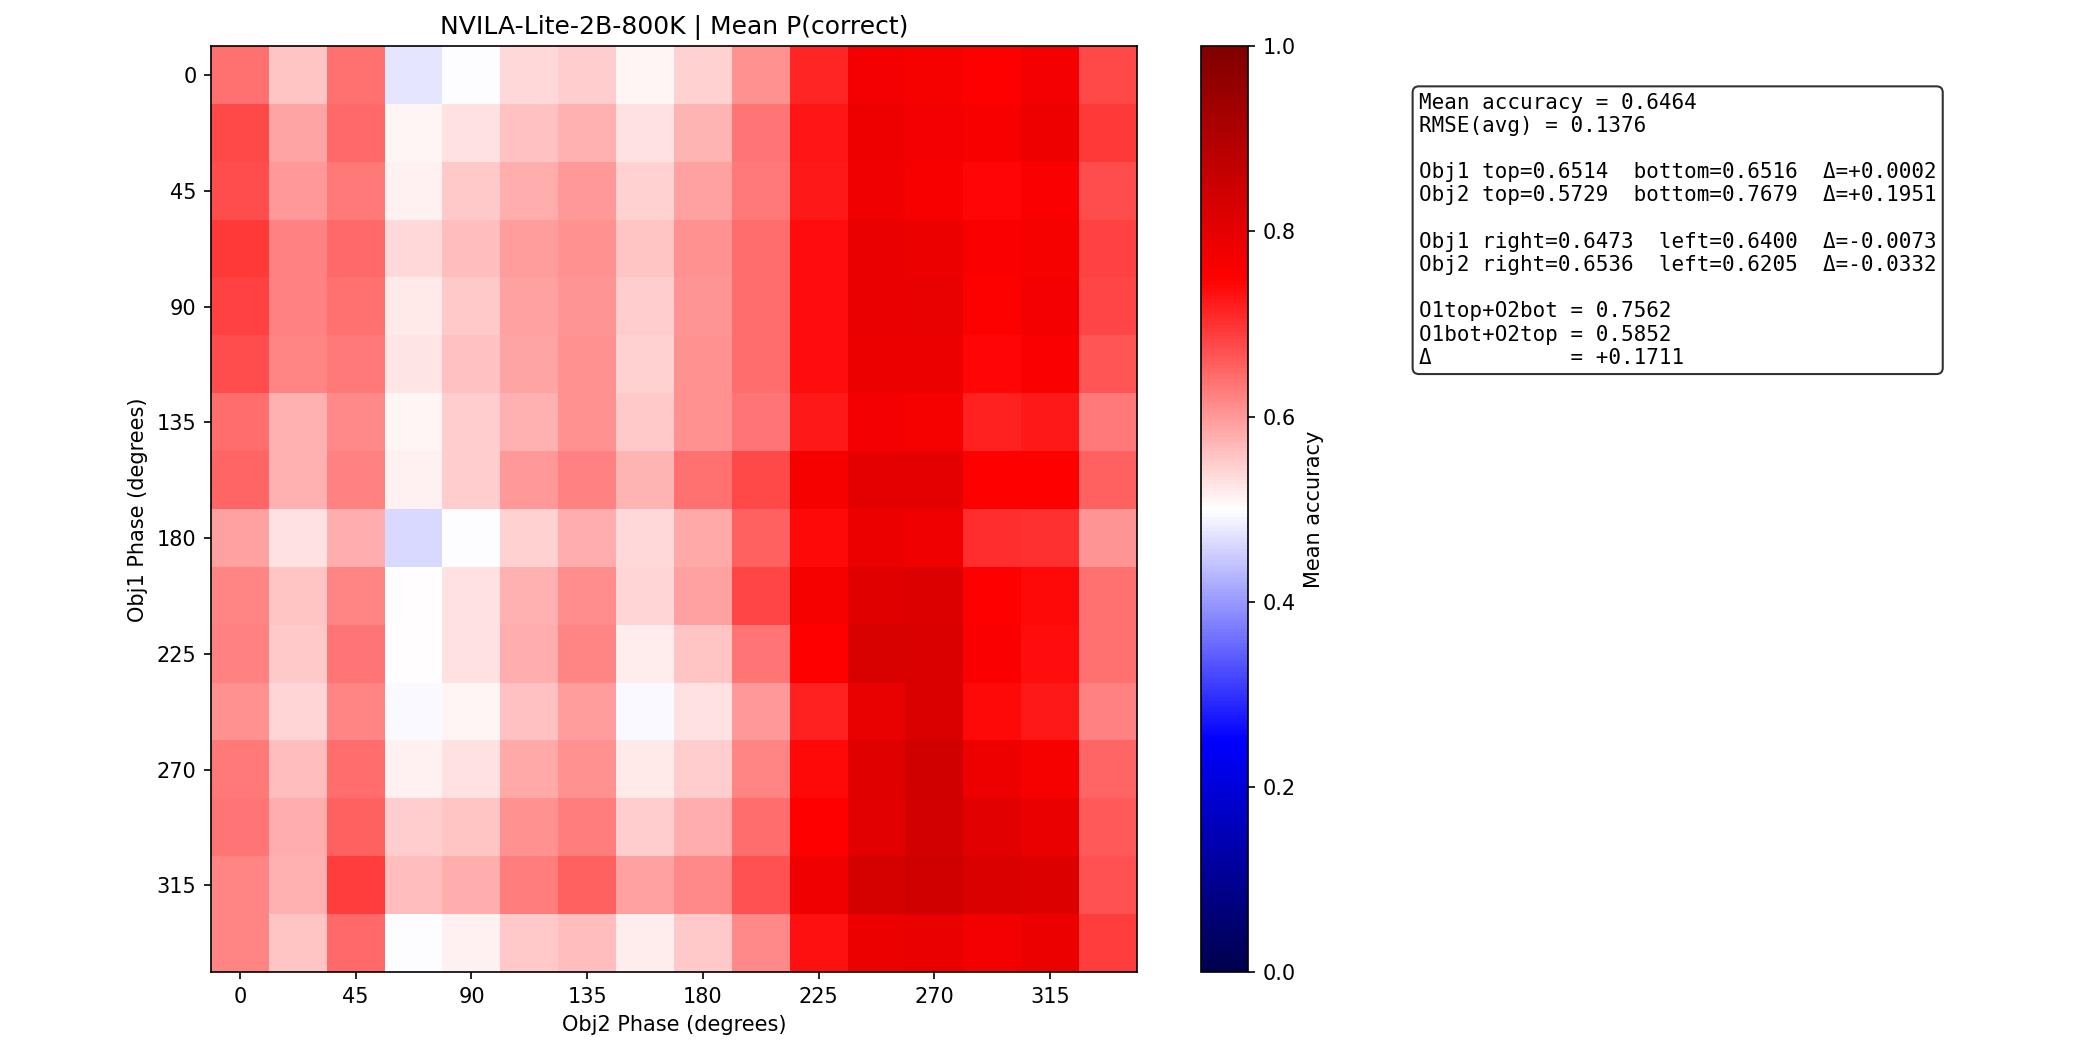

The data file committed next to this chart (first rows):
metric	value
mean_p_correct	0.6464
min_p_correct	0.4617
max_p_correct	0.8408
rmse_avg	0.1376
obj1_top	0.6514
obj1_bottom	0.6516
obj1_delta_bottom_vs_top	0.0001855
obj2_top	0.5729
obj2_bottom	0.7679
obj2_delta_bottom_vs_top	0.1951
obj1_right	0.6473
obj1_left	0.64
obj1_delta_left_vs_right	-0.007271
obj2_right	0.6536
obj2_left	0.6205
obj2_delta_left_vs_right	-0.03316
o1top_o2bot	0.7562
o1bot_o2top	0.5852
delta_o1top_o2bot_vs_o1bot_o2top	0.1711
